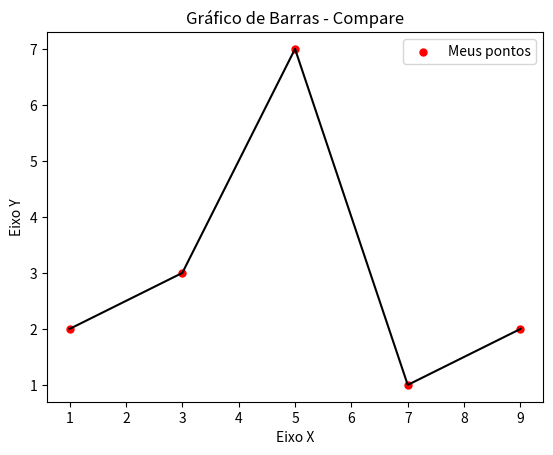

The matplotlib source for this figure:
#-*- coding: utf-8 -*-
#Meu Vigésimo segundo Programa
#Trabalhando com  Graficos e Visualização de Dados
#importando a biblioteca
import matplotlib.pyplot as plt

x = [1,3,5,7,9]
y = [2,3,7,1,2]


titulo="Gráfico de Barras - Compare"
eixox= "Eixo X"
eixoy = "Eixo Y"

#Legendas
plt.title(titulo)
plt.xlabel(eixox)
plt.ylabel(eixoy)

#Setar dados no graficos
plt.plot(x,y,color="k", linestyle="-")
plt.scatter(x,y, label = "Meus pontos", color="r", marker=".", s=100)
#mostrar legenda
plt.legend()
#mostrar grafico
plt.show()
